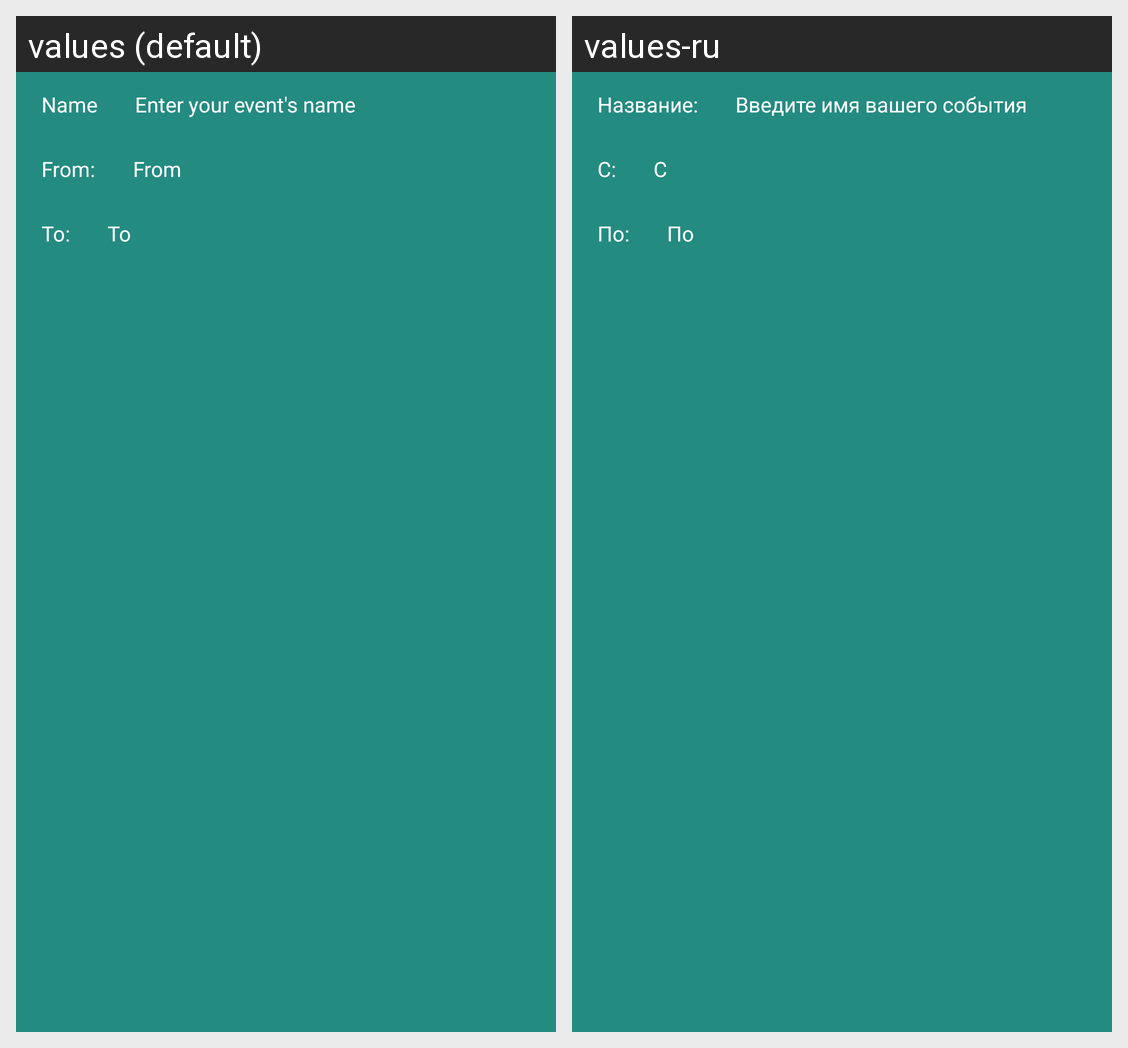

Locale-by-locale string values for the Android screen shown in this grid:
Android screen res/layout/inside_listview_event.xml rendered under 2 locales, left to right: values (default), values-ru. Device: Nexus 5 (rendered at 1080×1920; each locale shown at half size, 540×960, under a caption strip naming it); theme GreenTheme.
Strings drawn on this screen, with the default value and each locale's value (text and hints the layout hard-codes, and strings that could not be matched under every locale, appear in the picture but are not listed):

event_name_hint
  values: Enter your event's name
  values-ru: Введите имя вашего события

label_from
  values: From:
  values-ru: С:

from_hint
  values: From
  values-ru: С

label_to
  values: To:
  values-ru: По:

to_hint
  values: To
  values-ru: По
